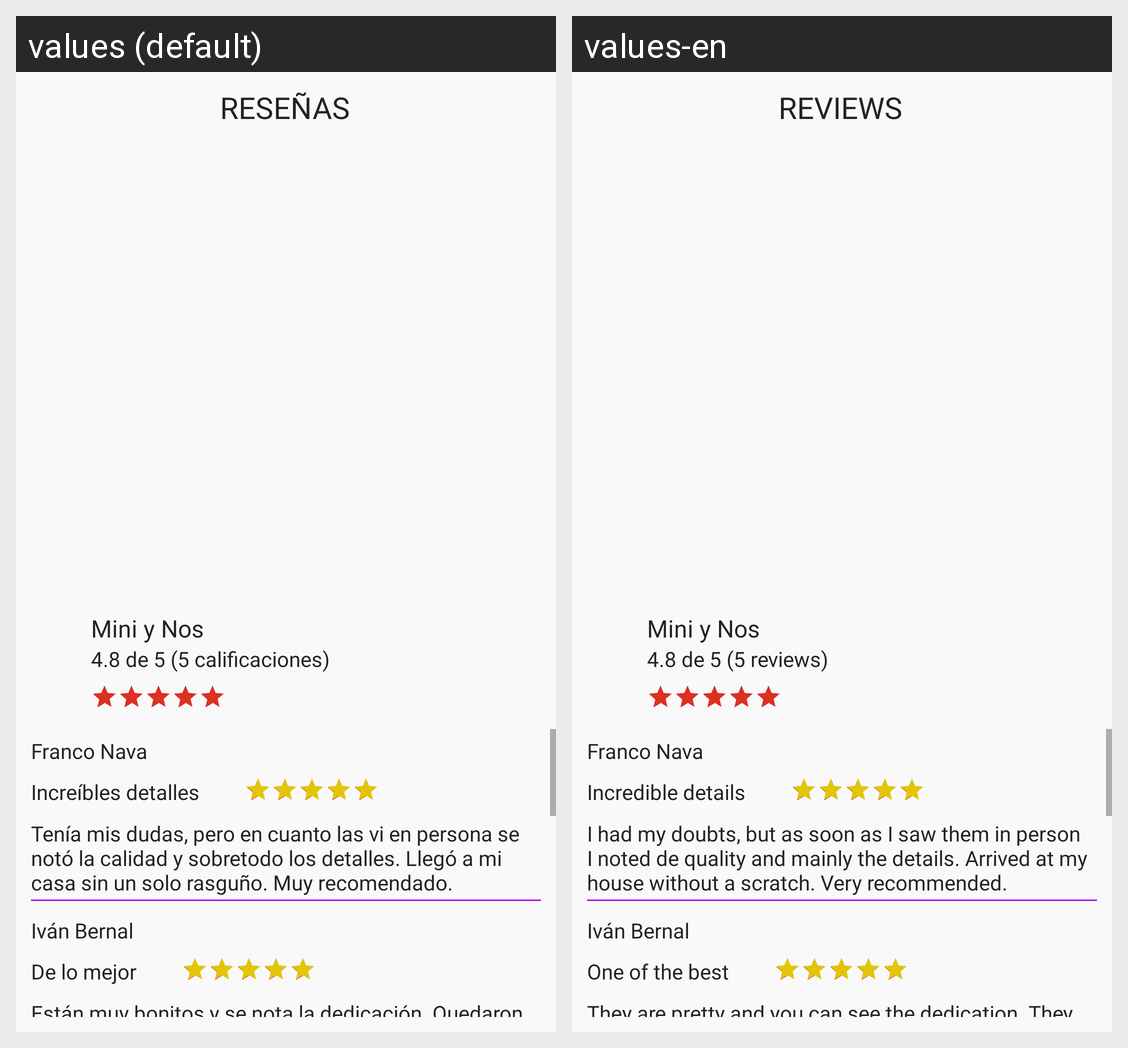

The same Android screen rendered under two of its app's locales, left to right. List the strings drawn on it with the default value and each locale's translation.
Android screen res/layout/activity_product_review.xml rendered under 2 locales, left to right: values (default), values-en. Device: Nexus 5 (rendered at 1080×1920; each locale shown at half size, 540×960, under a caption strip naming it); theme Theme.AmantoliShop.
Strings drawn on this screen, with the default value and each locale's value (text and hints the layout hard-codes, and strings that could not be matched under every locale, appear in the picture but are not listed):

rese_as
  values: RESEÑAS
  values-en: REVIEWS

_4_8_de_5_13_calificaciones
  values: 4.8 de 5 (5 calificaciones)
  values-en: 4.8 de 5 (5 reviews)

incre_bles_detalles
  values: Increíbles detalles
  values-en: Incredible details

ten_a_mis_dudas_pero_en_cuanto_las_vi_en_persona_se_not_la_calidad_y_sobretodo_los_detalles_lleg_a_mi_casa_sin_un_solo_rasgu_o_muy_recomendado
  values: Tenía mis dudas, pero en cuanto las vi en persona se notó la calidad y sobretodo los detalles. Llegó a mi casa sin un solo rasguño. Muy recomendado.
  values-en: I had my doubts, but as soon as I saw them in person I noted de quality and mainly the details. Arrived at my house without a scratch. Very recommended.

de_lo_mejor
  values: De lo mejor
  values-en: One of the best

est_n_muy_bonitos_y_se_nota_la_dedicaci_n_quedaron_muy_bien_en_mi_jard_n
  values: Están muy bonitos y se nota la dedicación. Quedaron muy bien en mi jardín.
  values-en: They are pretty and you can see the dedication. They look so good in my garden.
